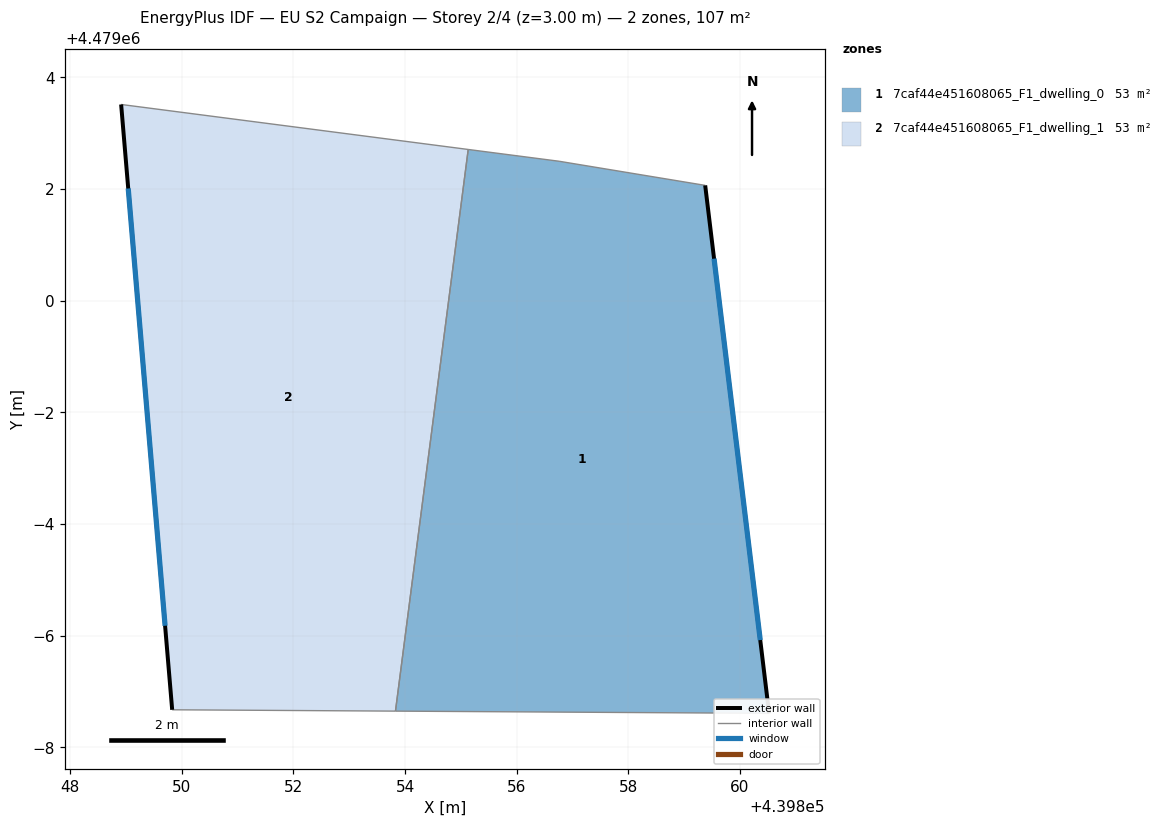
=== STOREY PLAN SPEC (per zone: floor XY polygon, exterior-wall plan segments, windows/doors) ===
zone 1: 7caf44e451608065_F1_dwelling_0  (53.5 m²)
  floor: (439859.38, 4479002.07) (439860.52, 4478992.61) (439853.83, 4478992.65) (439855.13, 4479002.71) (439856.76, 4479002.50)
  exterior wall: (439860.52, 4478992.61) – (439859.38, 4479002.07)  [9.5 m]
    window: (439860.36, 4478993.92) – (439859.53, 4479000.75)  [14.9 m²]
  interior walls: 4
zone 2: 7caf44e451608065_F1_dwelling_1  (53.5 m²)
  floor: (439855.13, 4479002.71) (439853.83, 4478992.65) (439849.83, 4478992.67) (439848.92, 4479003.51)
  exterior wall: (439848.92, 4479003.51) – (439849.83, 4478992.67)  [10.9 m]
    window: (439849.04, 4479002.01) – (439849.70, 4478994.18)  [17.0 m²]
  interior walls: 3

=== DERIVED (storey summary) ===
Building: EU S2 Campaign
Storey: 2 of 4  (floor level z = 3.00 m)
Storey gross floor area: 106.9 m²
Zones on this storey: 2
  - 7caf44e451608065_F1_dwelling_0: floor 53.5 m²; exterior wall 9.5 m (28.6 m²); 1 window(s) 14.9 m²; WWR 52.2%
  - 7caf44e451608065_F1_dwelling_1: floor 53.5 m²; exterior wall 10.9 m (32.6 m²); 1 window(s) 17.0 m²; WWR 52.2%
Zone adjacency (shared interzone walls):
  - 7caf44e451608065_F1_dwelling_0 ↔ 7caf44e451608065_F1_dwelling_1